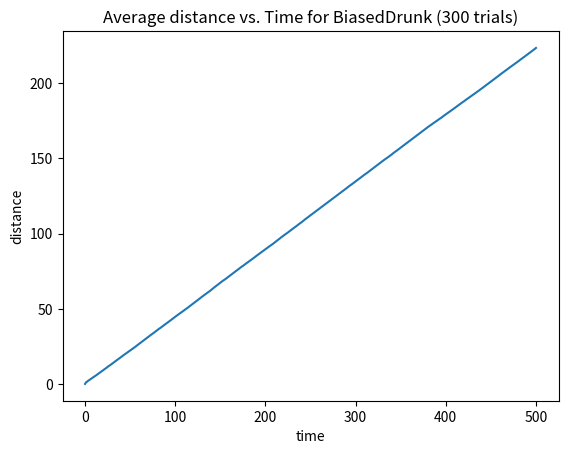
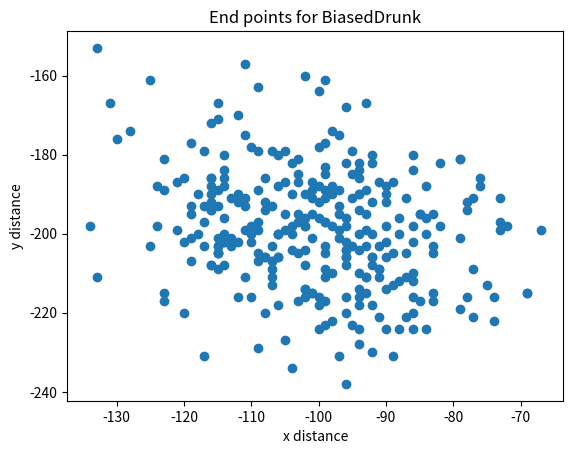
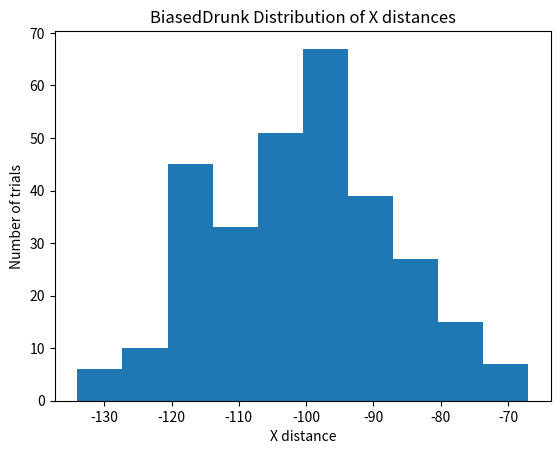

Source code (Python) for these figures, in order:
# -*- coding: utf-8 -*-


from math import sqrt
import random
import matplotlib.pyplot as plt


class Location:
    def __init__(self, x, y):
        self.x = float(x)
        self.y = float(y)

    def move(self, dx, dy):
        return Location(self.x + float(dx), self.y + float(dy))

    def getCoords(self):
        return self.x, self.y

    def getDistance(self, other):
        o_x, o_y = other.getCoords()
        xDist = self.x - o_x
        yDist = self.y - o_y
        return sqrt(xDist ** 2 + yDist ** 2)


class Direction:
    possibles = ['N', 'E', 'S', 'W']

    def __init__(self, direction):
        if direction in self.possibles:
            self.direction = direction
        else:
            raise ValueError(
                "Unknown direction {} in Direction.__init__".format(direction))

    def move(self, dist):
        if self.direction == 'N':
            return (0, dist)
        elif self.direction == 'E':
            return (dist, 0)
        elif self.direction == 'S':
            return (0, -dist)
        elif self.direction == 'W':
            return (-dist, 0)
        else:
            raise ValueError("Unexpected direction in Direction.move")


class Field:
    def __init__(self, drunk, loc):
        self.drunk = drunk
        self.loc = loc

    def move(self, direction, dist):
        oldLoc = self.loc
        dx, dy = direction.move(dist)
        self.loc = oldLoc.move(dx, dy)

    def getLoc(self):
        return self.loc

    def getDrunk(self):
        return self.drunk


class Drunk:
    def __init__(self, name):
        self.name = name

    def move(self, field, direction, steps=1):
        if field.getDrunk() != self:
            raise ValueError(
                "Drunk.move called when drunk was not added to a field")
        for i in range(steps):
            field.move(direction, 1)


class UsualDrunk(Drunk):
    def move(self, field, steps=1):
        direction = Direction(random.choice(Direction.possibles))
        Drunk.move(self, field, direction, steps)


class BiasedDrunk(Drunk):
    def move(self, field, steps=1):
        # [redacted]
        # the drunk should move with probabilities:
        # N - 10%, E - 10%, S - 50%, W - 30%
        # step size to west should be 2

        # nie najkrajšie, ale správne riešenie - 2b
        sides = ['N','E','S','S','S','S','S','W','W','W']
        direction = Direction(random.choice(sides));
        if(direction == 'W'):
          Drunk.move(self, field, direction, 2*steps)
        else:
          Drunk.move(self, field, direction, steps)


def performTrial(steps, field):
    start = field.getLoc()
    distances = [0.0]
    for t in range(1, steps + 1):
        field.getDrunk().move(field)
        newLoc = field.getLoc()
        distance = newLoc.getDistance(start)
        distances.append(distance)
    return distances, newLoc.getCoords()


def performSim(steps, numTrials, drunkType):
    distLists = []
    endPoints = []
    for trial in range(numTrials):
        d = drunkType("Drunk" + str(trial))
        f = Field(d, Location(0, 0))
        distances, endPoint = performTrial(steps, f)
        distLists.append(distances)
        endPoints.append(endPoint)
    return distLists, endPoints


def ansQuest(steps, numTrials, drunkType, title):
    means = []
    distLists, endPoints = performSim(steps, numTrials, drunkType)
    for t in range(steps + 1):
        total = 0.0
        for distL in distLists:
            total += distL[t]
        means.append(total / len(distLists))
    plt.figure()
    plt.plot(means)
    plt.ylabel('distance')
    plt.xlabel('time')
    plt.title('Average distance vs. Time for {} ({} trials)'.format(
        title, numTrials))

    X = [p[0] for p in endPoints]
    Y = [p[1] for p in endPoints]
    plt.figure()
    plt.scatter(X, Y)
    plt.xlabel('x distance')
    plt.ylabel('y distance')
    plt.title('End points for {}'.format(title))

    plt.figure()
    plt.hist(X)
    plt.xlabel('X distance')
    plt.ylabel('Number of trials')
    plt.title(title + ' Distribution of X distances')


ansQuest(500, 300, BiasedDrunk, 'BiasedDrunk')
plt.show()

#ansQuest(500, 300, ColdDrunk, 'ColdDrunk')
#plt.show()

#ansQuest(500, 300, EWDrunk, 'EWDrunk')
#plt.show()
